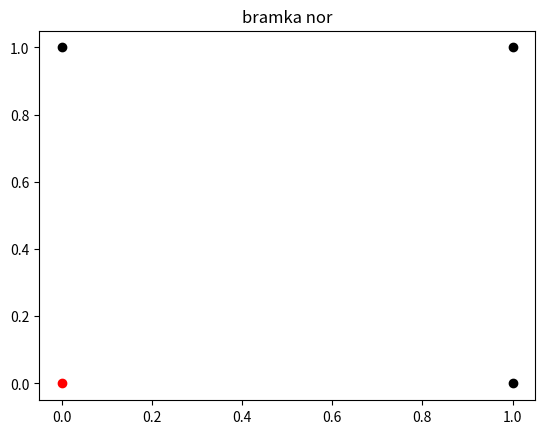
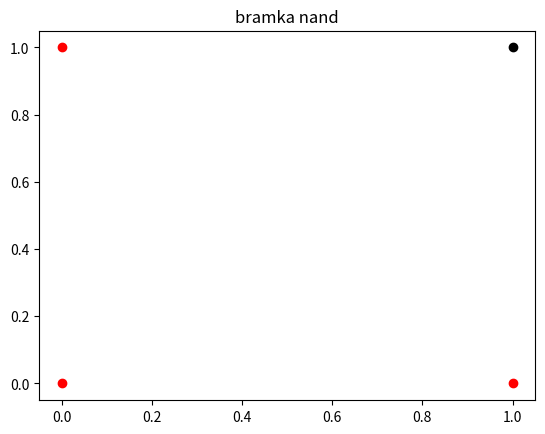

Write Python code to recreate these figures, in order.
import matplotlib.pyplot as plt
def neuron(inputs, weights, T):
    net = sum([a*b for a, b in zip(inputs, weights)])
    if net >= T:
        y = 1
    else:
        y = 0
    return y
def or_gate(inputs):
    weights = [1, 1]
    y = neuron(inputs, weights, 1)
    return y
def not_gate(inputs):
    weights = [-1]
    y = neuron(inputs, weights, 0)
    return y
###
def nor_gate(inputs):
    y = not_gate([or_gate(inputs)])
    return y
###
def nand_gate(inputs):
    y = or_gate([not_gate([inputs[0]]), not_gate([inputs[1]])])
    return y
def plot(x1, x2, y):
    # 1-czerwony, 0 - czarny
    if y == 1:
        c = "red"
    else:
        c = "black"
    plt.scatter(x1, x2, c=c)


def generator(inputs):
    i = 0
    print("nor gate")
    print("##########")
    plt.figure(1)
    while i < len(inputs):
        y = nor_gate(inputs[i])
        print(inputs[i], " -----> ", y)
        plot(inputs[i][0],inputs[i][1], y)
        i+=1
    plt.title("bramka nor")
    i = 0
    plt.figure(2)
    print("nand gate")
    print("##########")
    while i < len(inputs):
        y = nand_gate(inputs[i])
        print(inputs[i], " -----> ", y)
        plot(inputs[i][0], inputs[i][1], y)
        i+=1
    plt.title("bramka nand")



inputs = [[0, 0], [0, 1], [1, 0], [1, 1]]
generator(inputs)
plt.show()
